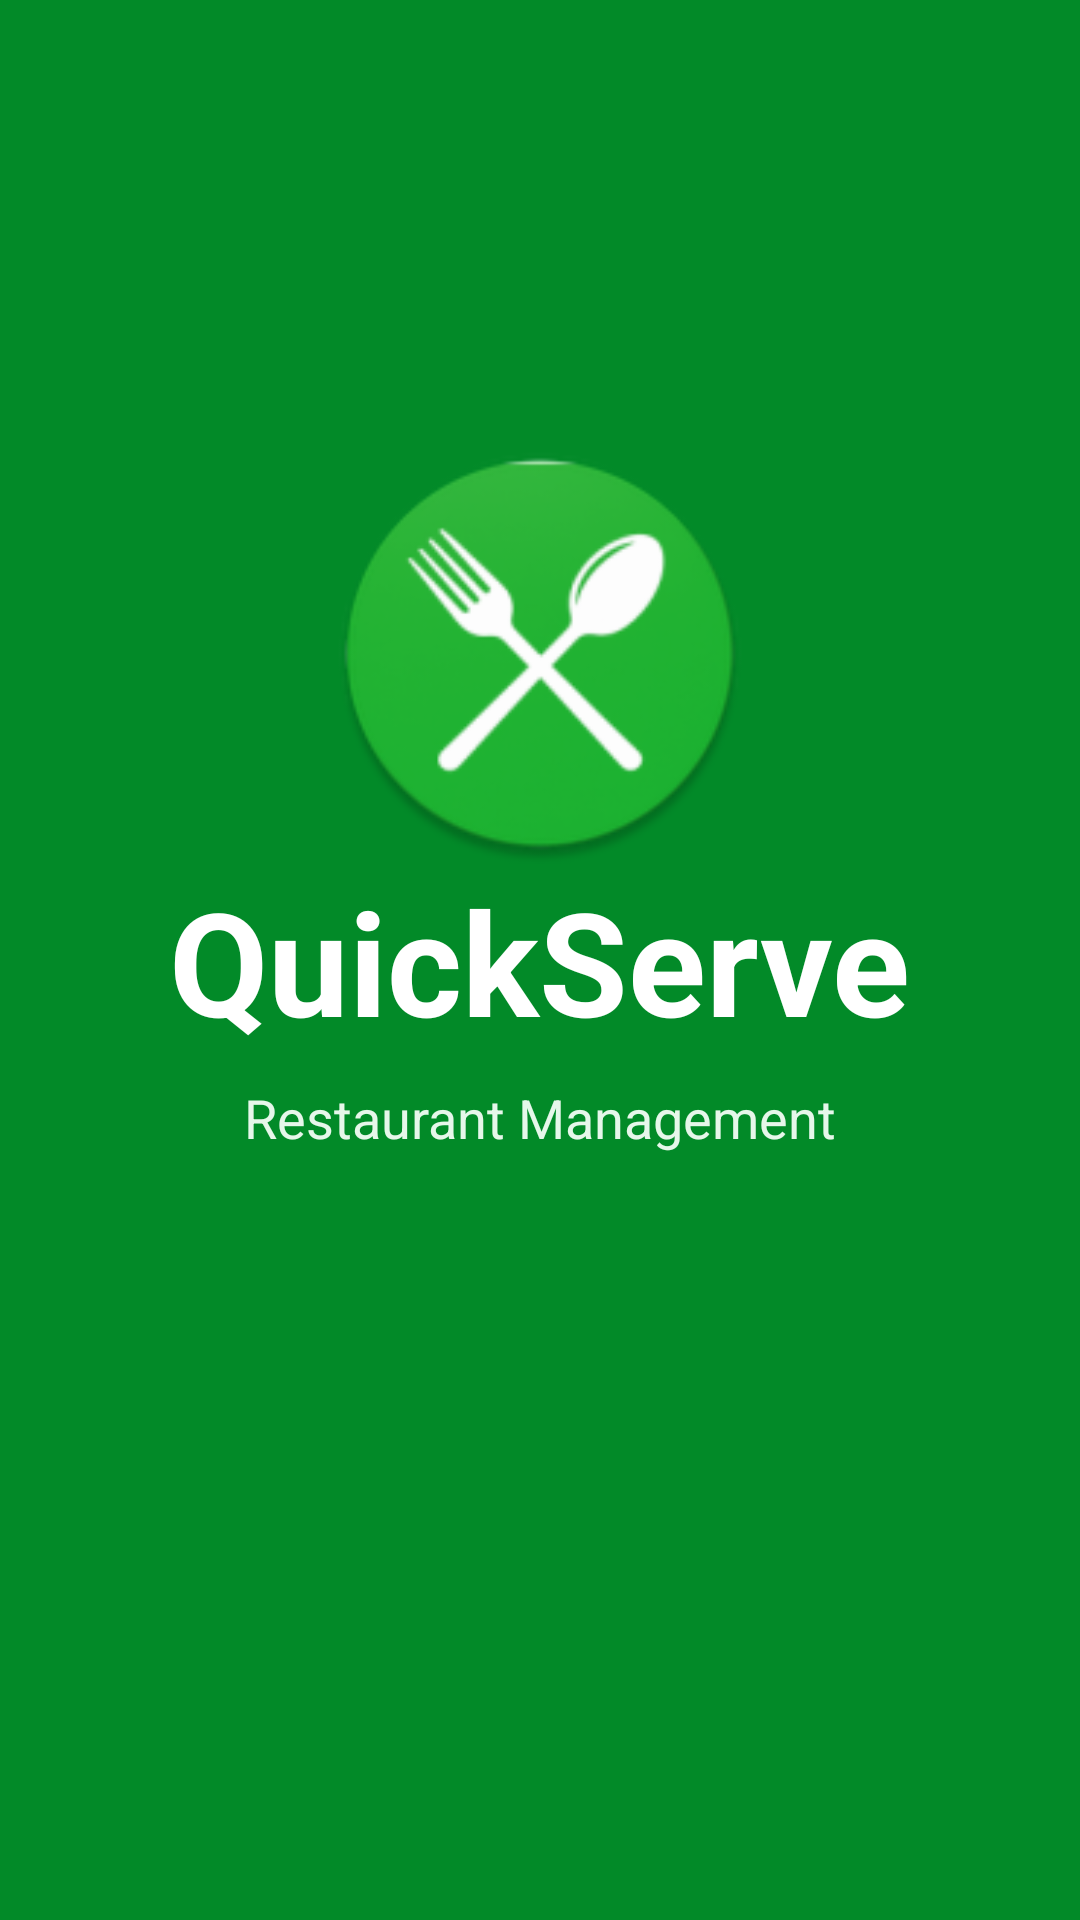

Layout XML and referenced resources for this Android screen:
<!-- AndroidManifest.xml: activity theme Theme.QuickServe.Splash -->
<!-- res/layout/activity_splash.xml -->
<?xml version="1.0" encoding="utf-8"?>
<androidx.constraintlayout.widget.ConstraintLayout xmlns:android="http://schemas.android.com/apk/res/android"
    xmlns:app="http://schemas.android.com/apk/res-auto"
    xmlns:tools="http://schemas.android.com/tools"
    android:layout_width="match_parent"
    android:layout_height="match_parent"
    android:background="@color/primary_dark"
    tools:context=".SplashActivity">

    <ImageView
        android:id="@+id/iv_splash_logo"
        android:layout_width="140dp"
        android:layout_height="140dp"
        android:src="@mipmap/ic_launcher_round"
        app:layout_constraintBottom_toTopOf="@id/tv_splash_title"
        app:layout_constraintEnd_toEndOf="parent"
        app:layout_constraintStart_toStartOf="parent" />

    <TextView
        android:id="@+id/tv_splash_title"
        android:layout_width="wrap_content"
        android:layout_height="wrap_content"
        android:text="QuickServe"
        android:textColor="@color/white"
        android:textSize="48sp"
        android:textStyle="bold"
        app:layout_constraintBottom_toBottomOf="parent"
        app:layout_constraintEnd_toEndOf="parent"
        app:layout_constraintStart_toStartOf="parent"
        app:layout_constraintTop_toTopOf="parent" />

    <TextView
        android:id="@+id/tv_splash_tagline"
        android:layout_width="wrap_content"
        android:layout_height="wrap_content"
        android:layout_marginTop="8dp"
        android:text="Restaurant Management"
        android:textColor="@color/primary_light"
        android:textSize="18sp"
        app:layout_constraintEnd_toEndOf="@id/tv_splash_title"
        app:layout_constraintStart_toStartOf="@id/tv_splash_title"
        app:layout_constraintTop_toBottomOf="@id/tv_splash_title" />

</androidx.constraintlayout.widget.ConstraintLayout>
<!-- resources referenced by this layout -->
<resources>
  <color name="primary_dark">#028a28</color>
  <color name="primary_light">#e6f7ea</color>
  <color name="white">#FFFFFFFF</color>
  <!-- mipmap ic_launcher_round: webp bitmap (mipmap-hdpi, 5092 bytes) -->
  <style name="Theme.QuickServe.Splash" parent="Theme.Material3.DayNight.NoActionBar">
          <item name="android:windowBackground">@color/primary</item>
          <item name="android:statusBarColor">@color/primary</item>
      </style>
  <color name="primary">#03b333</color>
</resources>
